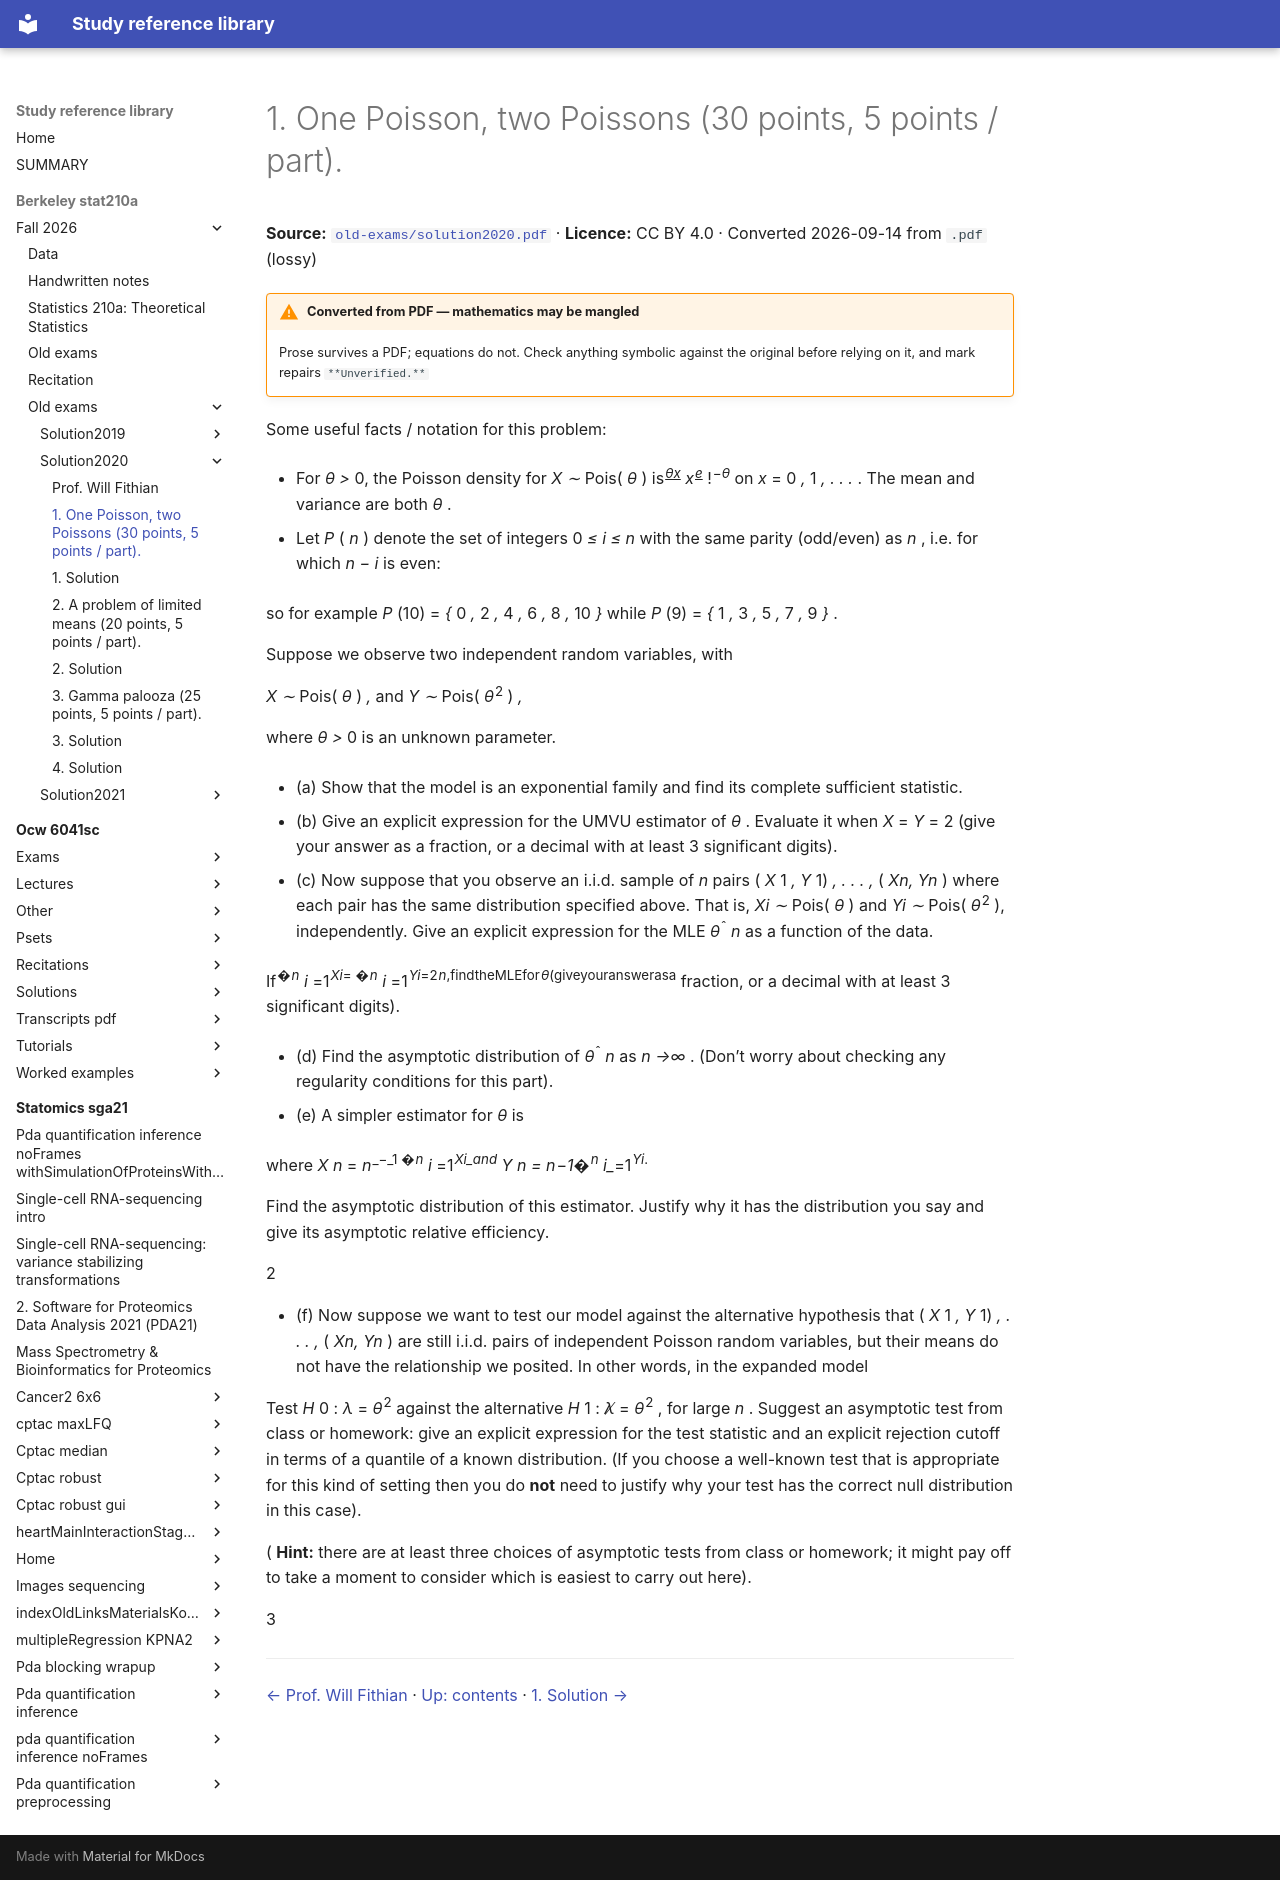

repository: Claptar/knowledge-base-library · page: berkeley-stat210a/fall-2026/old-exams/solution2020/03-1-one-poisson-two-poissons-30-points-5-points-part/index.html · generator: mkdocs

---
title: 1. One Poisson, two Poissons (30 points, 5 points / part).
source: https://github.com/berkeley-stat210a/fall-2026/blob/7dc8f80da94dff74532d9e3923afdb16a255262d/old-exams/solution2020.pdf
source_file: sources/berkeley-stat210a/fall-2026/old-exams/solution2020.pdf
licence: CC BY 4.0
route: pdf
fidelity: lossy
converted: '2026-09-14'
---

# 1. One Poisson, two Poissons (30 points, 5 points / part).

**Source:** [`old-exams/solution2020.pdf`](https://github.com/berkeley-stat210a/fall-2026/blob/7dc8f80da94dff74532d9e3923afdb16a255262d/old-exams/solution2020.pdf) · **Licence:** CC BY 4.0 · Converted 2026-09-14 from `.pdf` (lossy)

!!! warning "Converted from PDF — mathematics may be mangled"
    Prose survives a PDF; equations do not. Check anything symbolic against the
    original before relying on it, and mark repairs `**Unverified.**`

Some useful facts / notation for this problem:

- For _θ >_ 0, the Poisson density for _X ∼_ Pois( _θ_ ) is<sup>_<u>θx</u>_</sup> _x_<sup>_<u>e</u>_</sup> !<sup>_−θ_</sup> on _x_ = 0 _,_ 1 _, . . ._ . The mean and variance are both _θ_ .

- Let _P_ ( _n_ ) denote the set of integers 0 _≤ i ≤ n_ with the same parity (odd/even) as _n_ , i.e. for which _n − i_ is even:


so for example _P_ (10) = _{_ 0 _,_ 2 _,_ 4 _,_ 6 _,_ 8 _,_ 10 _}_ while _P_ (9) = _{_ 1 _,_ 3 _,_ 5 _,_ 7 _,_ 9 _}_ .

Suppose we observe two independent random variables, with

_X ∼_ Pois( _θ_ ) _,_ and _Y ∼_ Pois( _θ_<sup>2</sup> ) _,_

where _θ >_ 0 is an unknown parameter.

- (a) Show that the model is an exponential family and find its complete sufficient statistic.

- (b) Give an explicit expression for the UMVU estimator of _θ_ . Evaluate it when _X_ = _Y_ = 2 (give your answer as a fraction, or a decimal with at least 3 significant digits).

- (c) Now suppose that you observe an i.i.d. sample of _n_ pairs ( _X_ 1 _, Y_ 1) _, . . . ,_ ( _Xn, Yn_ ) where each pair has the same distribution specified above. That is, _Xi ∼_ Pois( _θ_ ) and _Yi ∼_ Pois( _θ_<sup>2</sup> ), independently. Give an explicit expression for the MLE _θ_<sup>ˆ</sup> _n_ as a function of the data.

If<sup>�</sup><sup>_n_</sup> _i_ =1<sup>_Xi_= �</sup><sup>_n_</sup> _i_ =1<sup>_Yi_=2</sup><sup>_n_,findtheMLEfor</sup><sup>_θ_(giveyouranswerasa</sup> fraction, or a decimal with at least 3 significant digits).

- (d) Find the asymptotic distribution of _θ_<sup>ˆ</sup> _n_ as _n →∞_ . (Don’t worry about checking any regularity conditions for this part).

- (e) A simpler estimator for _θ_ is


where _X n_ = _n_<sup>_−_1 �</sup><sup>_n_</sup> _i_ =1<sup>_Xi_and</sup> _Y n_ = _n_<sup>_−_1 �</sup><sup>_n_</sup> _i_ =1<sup>_Yi_.</sup>

Find the asymptotic distribution of this estimator. Justify why it has the distribution you say and give its asymptotic relative efficiency.

2

- (f) Now suppose we want to test our model against the alternative hypothesis that ( _X_ 1 _, Y_ 1) _, . . . ,_ ( _Xn, Yn_ ) are still i.i.d. pairs of independent Poisson random variables, but their means do not have the relationship we posited. In other words, in the expanded model


Test _H_ 0 : _λ_ = _θ_<sup>2</sup> against the alternative _H_ 1 : _λ̸_ = _θ_<sup>2</sup> , for large _n_ . Suggest an asymptotic test from class or homework: give an explicit expression for the test statistic and an explicit rejection cutoff in terms of a quantile of a known distribution. (If you choose a well-known test that is appropriate for this kind of setting then you do **not** need to justify why your test has the correct null distribution in this case).

( **Hint:** there are at least three choices of asymptotic tests from class or homework; it might pay off to take a moment to consider which is easiest to carry out here).

3

---

[← Prof. Will Fithian](02-prof-will-fithian.md) · [Up: contents](index.md) · [1. Solution →](04-1-solution.md)
